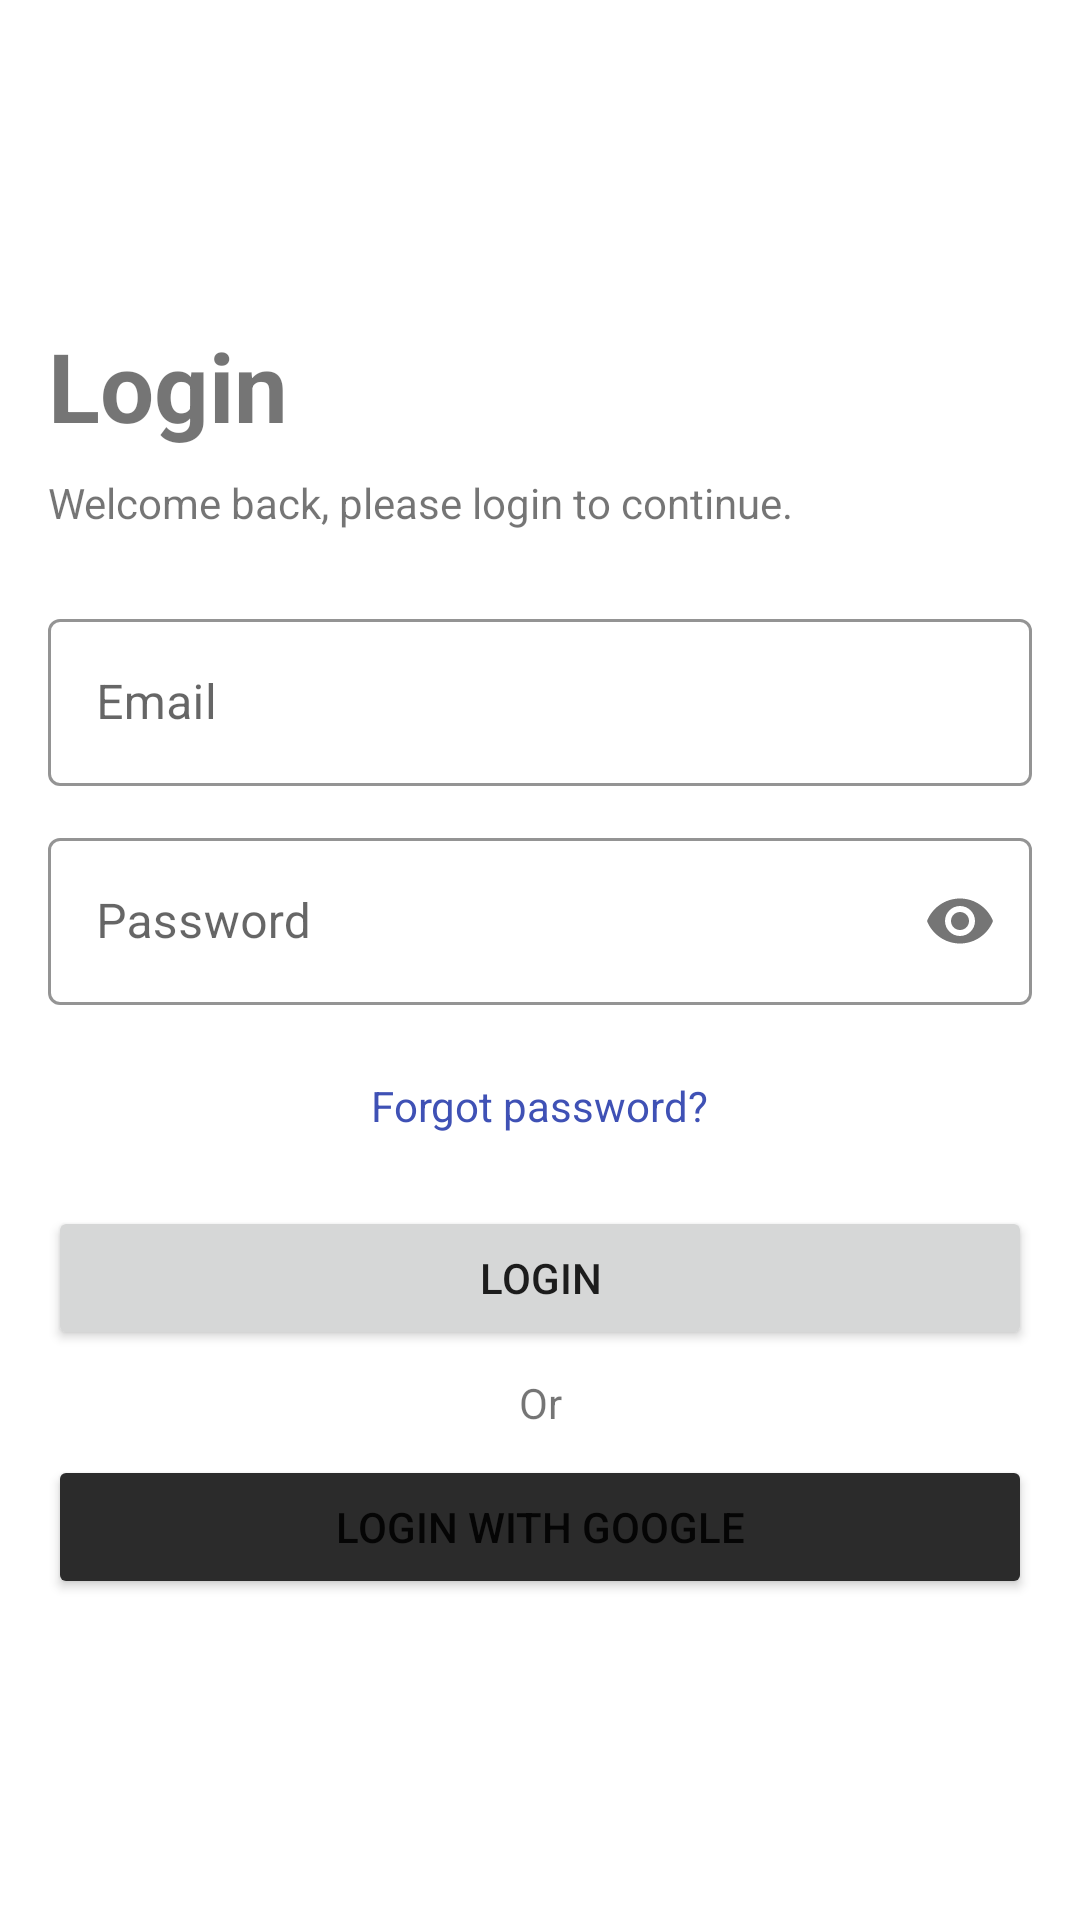

The Android layout XML behind this screen, and the referenced resources:
<!-- AndroidManifest.xml: application theme Theme.FinalProjectMobile -->
<!-- res/layout/fragment_login.xml -->
<?xml version="1.0" encoding="utf-8"?>
<ScrollView
    xmlns:android="http://schemas.android.com/apk/res/android"
    android:layout_width="match_parent"
    android:layout_height="match_parent"
    android:fillViewport="true">
    <LinearLayout
        xmlns:android="http://schemas.android.com/apk/res/android"
        xmlns:tools="http://schemas.android.com/tools"
        android:layout_width="match_parent"
        android:layout_height="wrap_content"
        xmlns:app="http://schemas.android.com/apk/res-auto"
        tools:context=".fragments.LoginFragment"
        android:orientation="vertical"
        android:gravity="center"
        android:padding="16dp">

        <LinearLayout
            android:id="@+id/header_title"
            android:layout_width="match_parent"
            android:layout_height="wrap_content"
            android:orientation="vertical">
            <TextView
                android:layout_width="match_parent"
                android:layout_height="wrap_content"
                android:textSize="32dp"
                android:textStyle="bold"
                android:text="Login" />
            <TextView
                android:layout_width="match_parent"
                android:layout_height="wrap_content"
                android:layout_marginTop="8dp"
                android:text="Welcome back, please login to continue." />
        </LinearLayout>

        <LinearLayout
            android:id="@+id/input_layout_wrapper"
            android:layout_width="match_parent"
            android:layout_height="wrap_content"
            android:orientation="vertical"
            android:layout_marginTop="24dp">

            <com.google.android.material.textfield.TextInputLayout
                android:id="@+id/layout_email"
                android:layout_width="match_parent"
                android:layout_height="wrap_content"
                style="@style/Widget.MaterialComponents.TextInputLayout.OutlinedBox"
                app:boxStrokeColor="@color/blue_200"
                app:hintTextColor="@color/blue_500">
                <EditText
                    android:id="@+id/et_email"
                    android:layout_width="match_parent"
                    android:layout_height="wrap_content"
                    android:hint="Email"
                    android:inputType="textEmailAddress"
                    android:autofillHints="emailAddress"
                    android:backgroundTint="@color/white"/>
            </com.google.android.material.textfield.TextInputLayout>

            <com.google.android.material.textfield.TextInputLayout
                android:id="@+id/layout_password"
                android:layout_width="match_parent"
                android:layout_height="wrap_content"
                app:passwordToggleEnabled="true"
                android:layout_marginTop="12dp"
                style="@style/Widget.MaterialComponents.TextInputLayout.OutlinedBox"
                app:boxStrokeColor="@color/blue_200"
                app:hintTextColor="@color/blue_500">
                <EditText
                    android:id="@+id/et_password"
                    android:layout_width="match_parent"
                    android:layout_height="wrap_content"
                    android:inputType="textPassword"
                    android:hint="Password"
                    android:backgroundTint="@color/white"/>
            </com.google.android.material.textfield.TextInputLayout>
        </LinearLayout>

        <TextView
            android:id="@+id/forgot_password_link"
            android:layout_width="wrap_content"
            android:layout_height="wrap_content"
            android:text="Forgot password?"
            android:textColor="@color/blue_500"
            android:layout_marginTop="24dp" />

        <Button
            android:id="@+id/login_btn"
            android:layout_width="match_parent"
            android:layout_height="wrap_content"
            android:text="Login"
            android:layout_marginTop="24dp"
            android:paddingVertical="12dp"/>

        <TextView
            android:layout_width="match_parent"
            android:layout_height="wrap_content"
            android:text="Or"
            android:layout_marginTop="8dp"
            android:textAlignment="center"/>

        <Button
            android:id="@+id/login_google_btn"
            android:layout_width="match_parent"
            android:layout_height="wrap_content"
            android:layout_marginTop="8dp"
            android:paddingVertical="12dp"
            android:paddingHorizontal="24dp"
            android:backgroundTint="@color/black"
            android:text="Login with google"
            android:drawableLeft="@drawable/googleg_standard_color_18" />
    </LinearLayout>
</ScrollView>
<!-- resources referenced by this layout -->
<resources>
  <color name="black">#2B2B2B</color>
  <color name="blue_200">#9fa8da</color>
  <color name="blue_500">#3f51b5</color>
  <color name="white">#FFFFFF</color>
  <style name="Theme.FinalProjectMobile" parent="Theme.MaterialComponents.DayNight.DarkActionBar">
          
          <item name="colorPrimary">@color/blue_500</item>
          <item name="colorPrimaryVariant">@color/blue_700</item>
          <item name="colorOnPrimary">@color/white</item>
          
          <item name="colorSecondary">@color/teal_200</item>
          <item name="colorSecondaryVariant">@color/teal_700</item>
          <item name="colorOnSecondary">@color/black</item>
          
          <item name="android:statusBarColor">?attr/colorPrimaryVariant</item>
          
      </style>
  <color name="blue_700">#303f9f</color>
  <color name="teal_200">#FF03DAC5</color>
  <color name="teal_700">#FF018786</color>
</resources>
